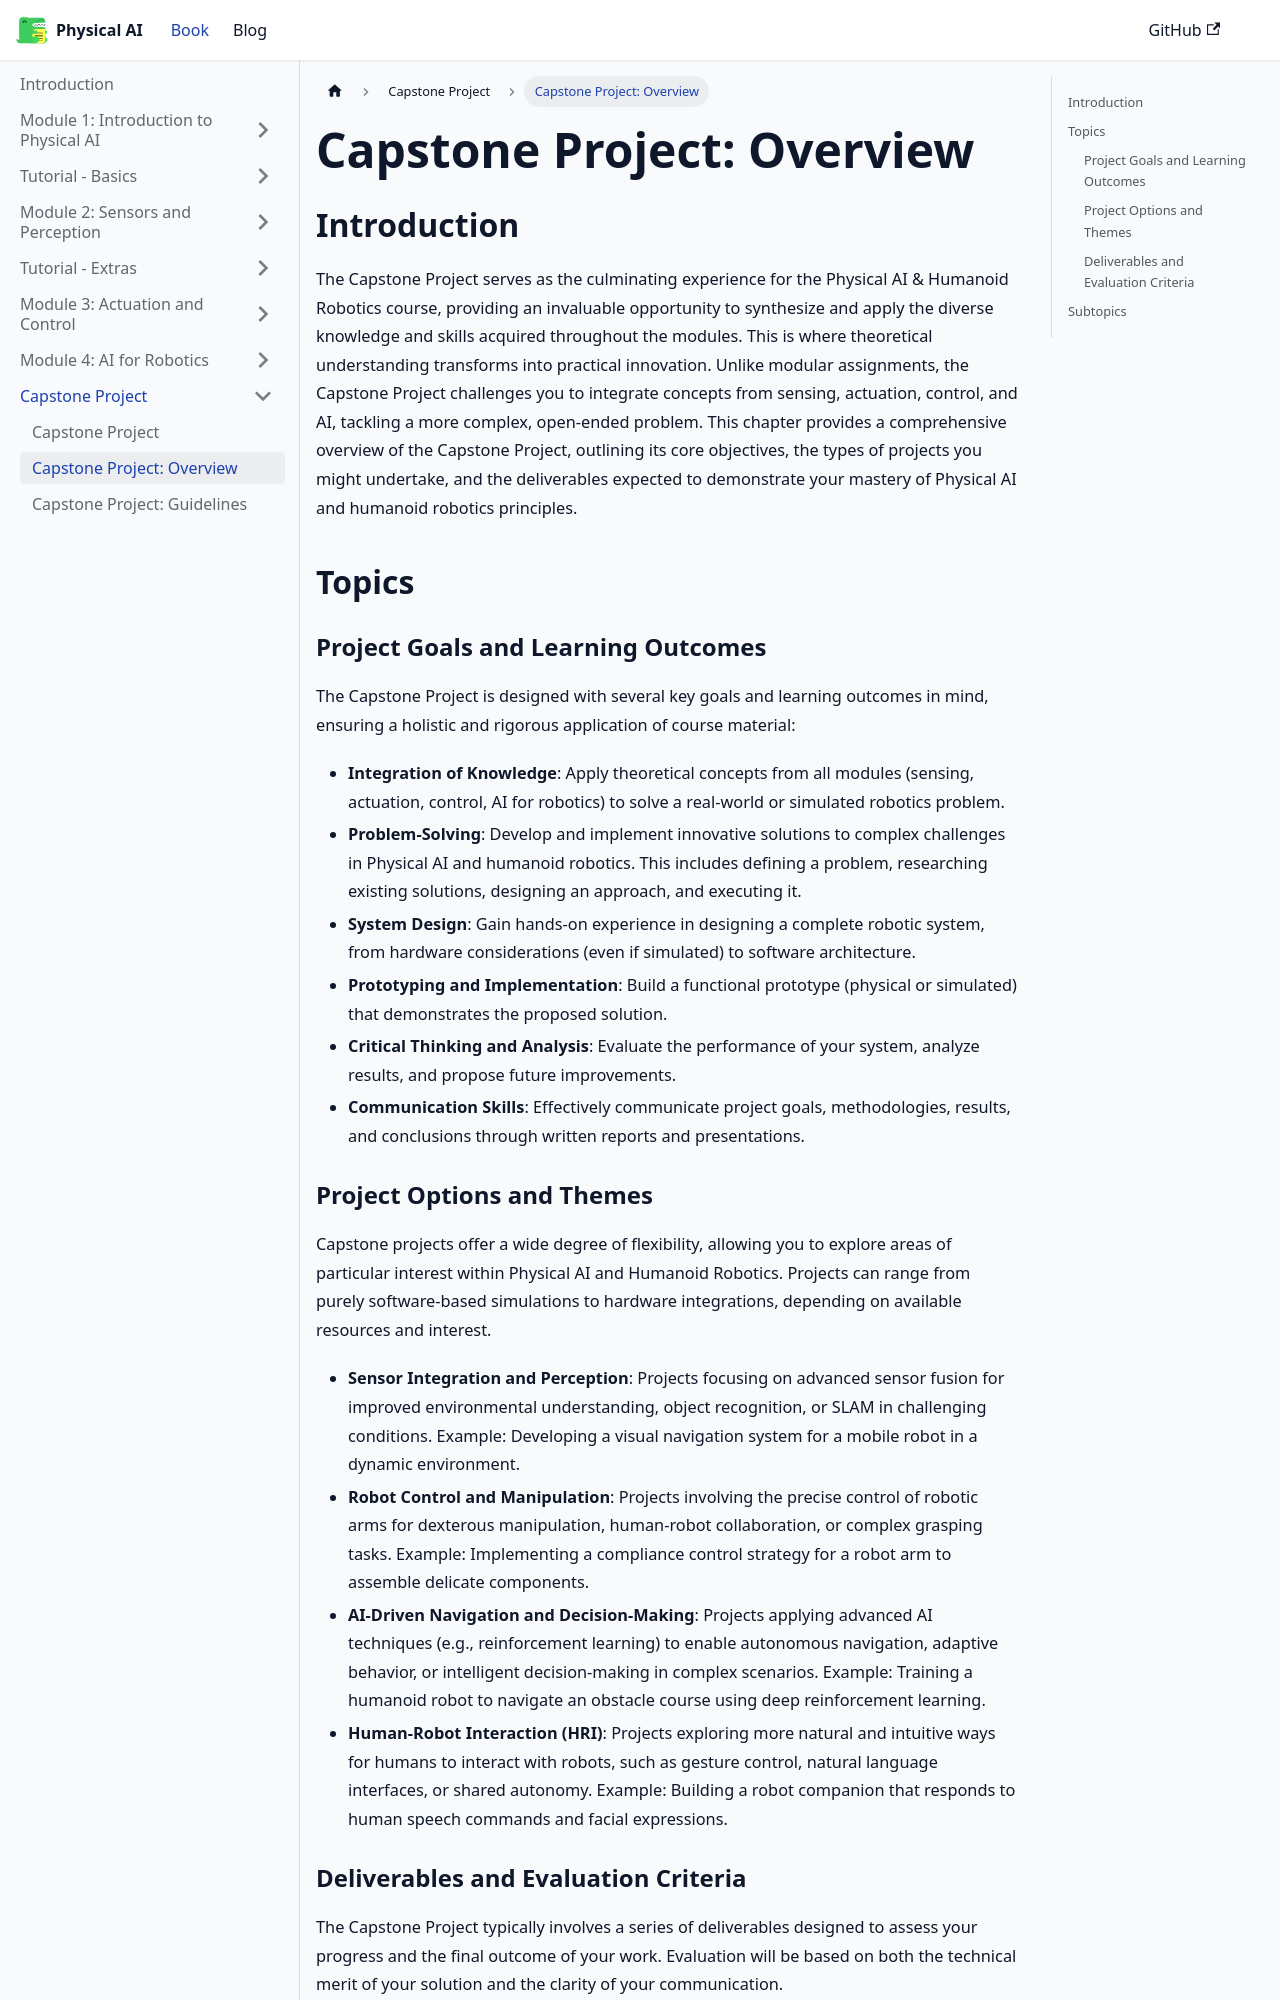

repository: waterprooffish99/physical-ai-humanoid-robotics-course · page: docs/capstone/project-overview/index.html · generator: docusaurus

---
sidebar_position: 2
---

# Capstone Project: Overview

## Introduction

The Capstone Project serves as the culminating experience for the Physical AI & Humanoid Robotics course, providing an invaluable opportunity to synthesize and apply the diverse knowledge and skills acquired throughout the modules. This is where theoretical understanding transforms into practical innovation. Unlike modular assignments, the Capstone Project challenges you to integrate concepts from sensing, actuation, control, and AI, tackling a more complex, open-ended problem. This chapter provides a comprehensive overview of the Capstone Project, outlining its core objectives, the types of projects you might undertake, and the deliverables expected to demonstrate your mastery of Physical AI and humanoid robotics principles.

## Topics

### Project Goals and Learning Outcomes

The Capstone Project is designed with several key goals and learning outcomes in mind, ensuring a holistic and rigorous application of course material:

*   **Integration of Knowledge**: Apply theoretical concepts from all modules (sensing, actuation, control, AI for robotics) to solve a real-world or simulated robotics problem.
*   **Problem-Solving**: Develop and implement innovative solutions to complex challenges in Physical AI and humanoid robotics. This includes defining a problem, researching existing solutions, designing an approach, and executing it.
*   **System Design**: Gain hands-on experience in designing a complete robotic system, from hardware considerations (even if simulated) to software architecture.
*   **Prototyping and Implementation**: Build a functional prototype (physical or simulated) that demonstrates the proposed solution.
*   **Critical Thinking and Analysis**: Evaluate the performance of your system, analyze results, and propose future improvements.
*   **Communication Skills**: Effectively communicate project goals, methodologies, results, and conclusions through written reports and presentations.
